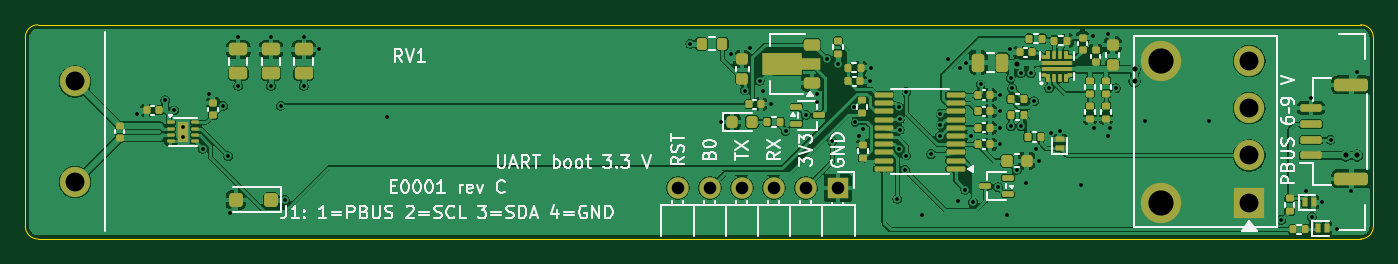
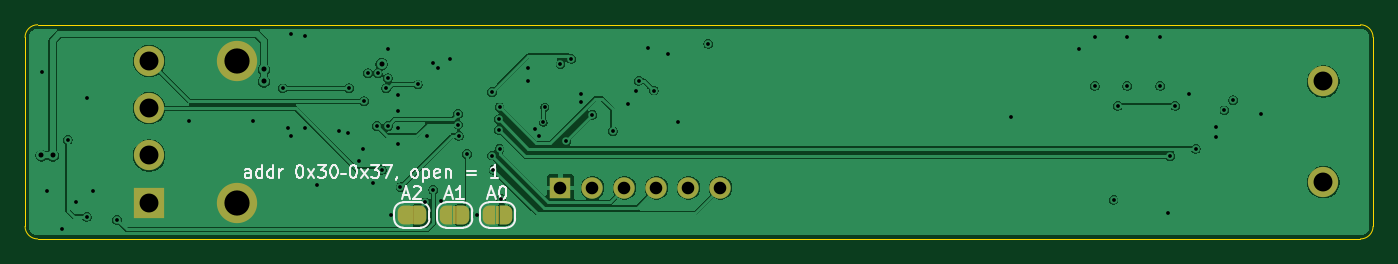
Circuit board: 11 layer files. Board 107.0 x 17.0 mm.
- bottom_copper: E0001_fader_driver-B_Cu.gbl (79616 bytes)
- bottom_mask: E0001_fader_driver-B_Mask.gbs (2791 bytes)
- paste: E0001_fader_driver-B_Paste.gbp (463 bytes)
- bottom_silk: E0001_fader_driver-B_Silkscreen.gbo (16760 bytes)
- outline: E0001_fader_driver-Edge_Cuts.gm1 (995 bytes)
- top_copper: E0001_fader_driver-F_Cu.gtl (206179 bytes)
- top_mask: E0001_fader_driver-F_Mask.gts (9316 bytes)
- paste: E0001_fader_driver-F_Paste.gtp (8876 bytes)
- top_silk: E0001_fader_driver-F_Silkscreen.gto (54221 bytes)
- drill: E0001_fader_driver-NPTH.drl (264 bytes)
- drill: E0001_fader_driver-PTH.drl (2348 bytes)

=== bottom_copper: E0001_fader_driver-B_Cu.gbl (79616 bytes, source omitted) ===
=== bottom_mask: E0001_fader_driver-B_Mask.gbs ===
%TF.GenerationSoftware,KiCad,Pcbnew,10.0.6*%
%TF.CreationDate,2026-10-20T00:02:58+03:00*%
%TF.ProjectId,E0001_fader_driver,45303030-315f-4666-9164-65725f647269,rev?*%
%TF.SameCoordinates,Original*%
%TF.FileFunction,Soldermask,Bot*%
%TF.FilePolarity,Negative*%
%FSLAX46Y46*%
G04 Gerber Fmt 4.6, Leading zero omitted, Abs format (unit mm)*
G04 Created by KiCad (PCBNEW 10.0.6) date 2026-10-20 00:02:58*
%MOMM*%
%LPD*%
G01*
G04 APERTURE LIST*
G04 Aperture macros list*
%AMFreePoly0*
4,1,23,0.500000,-0.750000,0.000000,-0.750000,0.000000,-0.745722,-0.065263,-0.745722,-0.191342,-0.711940,-0.304381,-0.646677,-0.396677,-0.554381,-0.461940,-0.441342,-0.495722,-0.315263,-0.495722,-0.250000,-0.500000,-0.250000,-0.500000,0.250000,-0.495722,0.250000,-0.495722,0.315263,-0.461940,0.441342,-0.396677,0.554381,-0.304381,0.646677,-0.191342,0.711940,-0.065263,0.745722,0.000000,0.745722,
0.000000,0.750000,0.500000,0.750000,0.500000,-0.750000,0.500000,-0.750000,$1*%
%AMFreePoly1*
4,1,23,0.000000,0.745722,0.065263,0.745722,0.191342,0.711940,0.304381,0.646677,0.396677,0.554381,0.461940,0.441342,0.495722,0.315263,0.495722,0.250000,0.500000,0.250000,0.500000,-0.250000,0.495722,-0.250000,0.495722,-0.315263,0.461940,-0.441342,0.396677,-0.554381,0.304381,-0.646677,0.191342,-0.711940,0.065263,-0.745722,0.000000,-0.745722,0.000000,-0.750000,-0.500000,-0.750000,
-0.500000,0.750000,0.000000,0.750000,0.000000,0.745722,0.000000,0.745722,$1*%
G04 Aperture macros list end*
%ADD10R,1.700000X1.700000*%
%ADD11C,1.700000*%
%ADD12R,2.400000X2.400000*%
%ADD13C,2.400000*%
%ADD14C,3.200000*%
%ADD15FreePoly0,0.000000*%
%ADD16FreePoly1,0.000000*%
G04 APERTURE END LIST*
%TO.C,JP3*%
G36*
X142650000Y-105850000D02*
G01*
X142950000Y-105850000D01*
X142950000Y-107350000D01*
X142650000Y-107350000D01*
X142650000Y-105850000D01*
G37*
%TO.C,JP2*%
G36*
X139250000Y-105850000D02*
G01*
X139550000Y-105850000D01*
X139550000Y-107350000D01*
X139250000Y-107350000D01*
X139250000Y-105850000D01*
G37*
%TO.C,JP1*%
G36*
X135850000Y-105850000D02*
G01*
X136150000Y-105850000D01*
X136150000Y-107350000D01*
X135850000Y-107350000D01*
X135850000Y-105850000D01*
G37*
%TD*%
D10*
%TO.C,J2*%
X131000000Y-104450000D03*
D11*
X128460000Y-104450000D03*
X125920000Y-104450000D03*
X123380000Y-104450000D03*
X120840000Y-104450000D03*
X118300000Y-104450000D03*
%TD*%
D12*
%TO.C,RV1*%
X163650000Y-105625000D03*
D13*
X163650000Y-94375000D03*
X163650000Y-98125000D03*
D14*
X156650000Y-94375000D03*
X156650000Y-105625000D03*
D13*
X70450000Y-104000000D03*
X70450000Y-96000000D03*
X163650000Y-101875000D03*
%TD*%
D15*
%TO.C,JP3*%
X142150000Y-106600000D03*
D16*
X143450000Y-106600000D03*
%TD*%
D15*
%TO.C,JP2*%
X138750000Y-106600000D03*
D16*
X140050000Y-106600000D03*
%TD*%
D15*
%TO.C,JP1*%
X135350000Y-106600000D03*
D16*
X136650000Y-106600000D03*
%TD*%
M02*

=== paste: E0001_fader_driver-B_Paste.gbp ===
%TF.GenerationSoftware,KiCad,Pcbnew,10.0.6*%
%TF.CreationDate,2026-10-20T00:02:58+03:00*%
%TF.ProjectId,E0001_fader_driver,45303030-315f-4666-9164-65725f647269,rev?*%
%TF.SameCoordinates,Original*%
%TF.FileFunction,Paste,Bot*%
%TF.FilePolarity,Positive*%
%FSLAX46Y46*%
G04 Gerber Fmt 4.6, Leading zero omitted, Abs format (unit mm)*
G04 Created by KiCad (PCBNEW 10.0.6) date 2026-10-20 00:02:58*
%MOMM*%
%LPD*%
G01*
G04 APERTURE LIST*
G04 APERTURE END LIST*
M02*

=== bottom_silk: E0001_fader_driver-B_Silkscreen.gbo (16760 bytes, source omitted) ===
=== outline: E0001_fader_driver-Edge_Cuts.gm1 ===
%TF.GenerationSoftware,KiCad,Pcbnew,10.0.6*%
%TF.CreationDate,2026-10-20T00:02:58+03:00*%
%TF.ProjectId,E0001_fader_driver,45303030-315f-4666-9164-65725f647269,rev?*%
%TF.SameCoordinates,Original*%
%TF.FileFunction,Profile,NP*%
%FSLAX46Y46*%
G04 Gerber Fmt 4.6, Leading zero omitted, Abs format (unit mm)*
G04 Created by KiCad (PCBNEW 10.0.6) date 2026-10-20 00:02:58*
%MOMM*%
%LPD*%
G01*
G04 APERTURE LIST*
%TA.AperFunction,Profile*%
%ADD10C,0.050000*%
%TD*%
G04 APERTURE END LIST*
D10*
X66500000Y-92500000D02*
G75*
G02*
X67500000Y-91500000I1000000J0D01*
G01*
X66500000Y-107500000D02*
X66500000Y-92500000D01*
X67500000Y-91500000D02*
X172500000Y-91500000D01*
X67500000Y-108500000D02*
G75*
G02*
X66500000Y-107500000I0J1000000D01*
G01*
X172500000Y-91500000D02*
G75*
G02*
X173500000Y-92500000I0J-1000000D01*
G01*
X172500000Y-108500000D02*
X67500000Y-108500000D01*
X173500000Y-92500000D02*
X173500000Y-107500000D01*
X173500000Y-107500000D02*
G75*
G02*
X172500000Y-108500000I-1000000J0D01*
G01*
M02*

=== top_copper: E0001_fader_driver-F_Cu.gtl (206179 bytes, source omitted) ===
=== top_mask: E0001_fader_driver-F_Mask.gts (9316 bytes, source omitted) ===
=== paste: E0001_fader_driver-F_Paste.gtp (8876 bytes, source omitted) ===
=== top_silk: E0001_fader_driver-F_Silkscreen.gto (54221 bytes, source omitted) ===
=== drill: E0001_fader_driver-NPTH.drl ===
M48
; DRILL file KiCad 10.0.6 date 2026-10-20T00:02:58
; FORMAT={-:-/ absolute / metric / decimal}
; #@! TF.CreationDate,2026-10-20T00:02:58+03:00
; #@! TF.GenerationSoftware,Kicad,Pcbnew,10.0.6
; #@! TF.FileFunction,NonPlated,1,4,NPTH
FMAT,2
METRIC
%
G90
G05
M30

=== drill: E0001_fader_driver-PTH.drl ===
M48
; DRILL file KiCad 10.0.6 date 2026-10-20T00:02:58
; FORMAT={-:-/ absolute / metric / decimal}
; #@! TF.CreationDate,2026-10-20T00:02:58+03:00
; #@! TF.GenerationSoftware,Kicad,Pcbnew,10.0.6
; #@! TF.FileFunction,Plated,1,4,PTH
FMAT,2
METRIC
; #@! TA.AperFunction,Plated,PTH,ViaDrill
T1C0.300
; #@! TA.AperFunction,Plated,PTH,ViaDrill
T2C0.400
; #@! TA.AperFunction,Plated,PTH,ComponentDrill
T3C1.000
; #@! TA.AperFunction,Plated,PTH,ComponentDrill
T4C1.500
; #@! TA.AperFunction,Plated,PTH,ComponentDrill
T5C2.000
%
G90
G05
T1
X75.381Y-98.606
X77.6Y-97.5
X78.3Y-98.3
X79.0Y-99.6
X79.0Y-100.4
X80.58Y-101.34
X81.094Y-96.981
X82.2Y-97.92
X82.62Y-101.94
X82.779Y-106.416
X83.4Y-92.45
X83.4Y-96.35
X86.0Y-92.45
X86.0Y-96.35
X86.76Y-97.92
X87.1Y-105.4
X88.6Y-92.45
X88.6Y-96.35
X89.82Y-93.42
X95.22Y-98.82
X119.275Y-93.0
X121.712Y-99.2
X122.476Y-93.842
X123.6Y-96.72
X124.02Y-93.36
X124.8Y-95.94
X125.04Y-96.72
X125.68Y-97.8
X126.84Y-99.96
X128.46Y-98.64
X129.333Y-97.024
X129.36Y-97.62
X130.14Y-94.2
X130.56Y-100.74
X131.0Y-94.61
X132.24Y-98.04
X132.36Y-99.24
X132.694Y-100.301
X133.02Y-99.78
X133.58Y-96.0
X133.61Y-94.9
X135.72Y-105.3
X135.84Y-98.04
X135.84Y-101.34
X135.9Y-99.0
X135.9Y-99.84
X136.32Y-103.02
X136.44Y-96.84
X136.44Y-101.88
X137.65Y-106.6
X138.42Y-101.76
X139.08Y-100.32
X139.14Y-98.58
X139.14Y-99.42
X139.74Y-94.2
X140.509Y-105.491
X140.7Y-94.92
X141.1Y-104.6
X141.15Y-94.5
X141.562Y-100.325
X141.72Y-105.6
X142.32Y-96.24
X143.7Y-104.4
X143.88Y-97.075
X143.88Y-98.375
X143.88Y-99.675
X143.88Y-101.0
X144.45Y-106.6
X144.681Y-93.394
X144.7Y-95.75
X144.72Y-99.54
X144.84Y-96.54
X145.2Y-103.02
X145.5Y-95.35
X145.56Y-99.54
X145.92Y-104.04
X146.3Y-95.35
X146.58Y-97.56
X146.7Y-101.34
X146.975Y-102.3
X147.78Y-96.54
X147.9Y-100.08
X148.6Y-99.9
X150.32Y-104.2
X151.25Y-92.4
X151.306Y-99.699
X152.4Y-100.32
X152.417Y-92.201
X152.606Y-99.699
X153.06Y-96.54
X155.4Y-99.12
X160.48Y-99.12
X166.2Y-106.99
X168.12Y-104.7
X168.55Y-97.325
X168.6Y-106.75
X169.45Y-105.6
X170.1Y-100.625
X170.6Y-107.75
X171.75Y-104.725
X172.171Y-95.259
T2
X145.2Y-94.62
X154.55Y-95.05
X154.55Y-96.0
X171.3Y-101.875
X172.2Y-101.875
T3
X118.3Y-104.45
X120.84Y-104.45
X123.38Y-104.45
X125.92Y-104.45
X128.46Y-104.45
X131.0Y-104.45
T4
X70.45Y-96.0
X70.45Y-104.0
X163.65Y-94.375
X163.65Y-98.125
X163.65Y-101.875
X163.65Y-105.625
T5
X156.65Y-94.375
X156.65Y-105.625
M30
